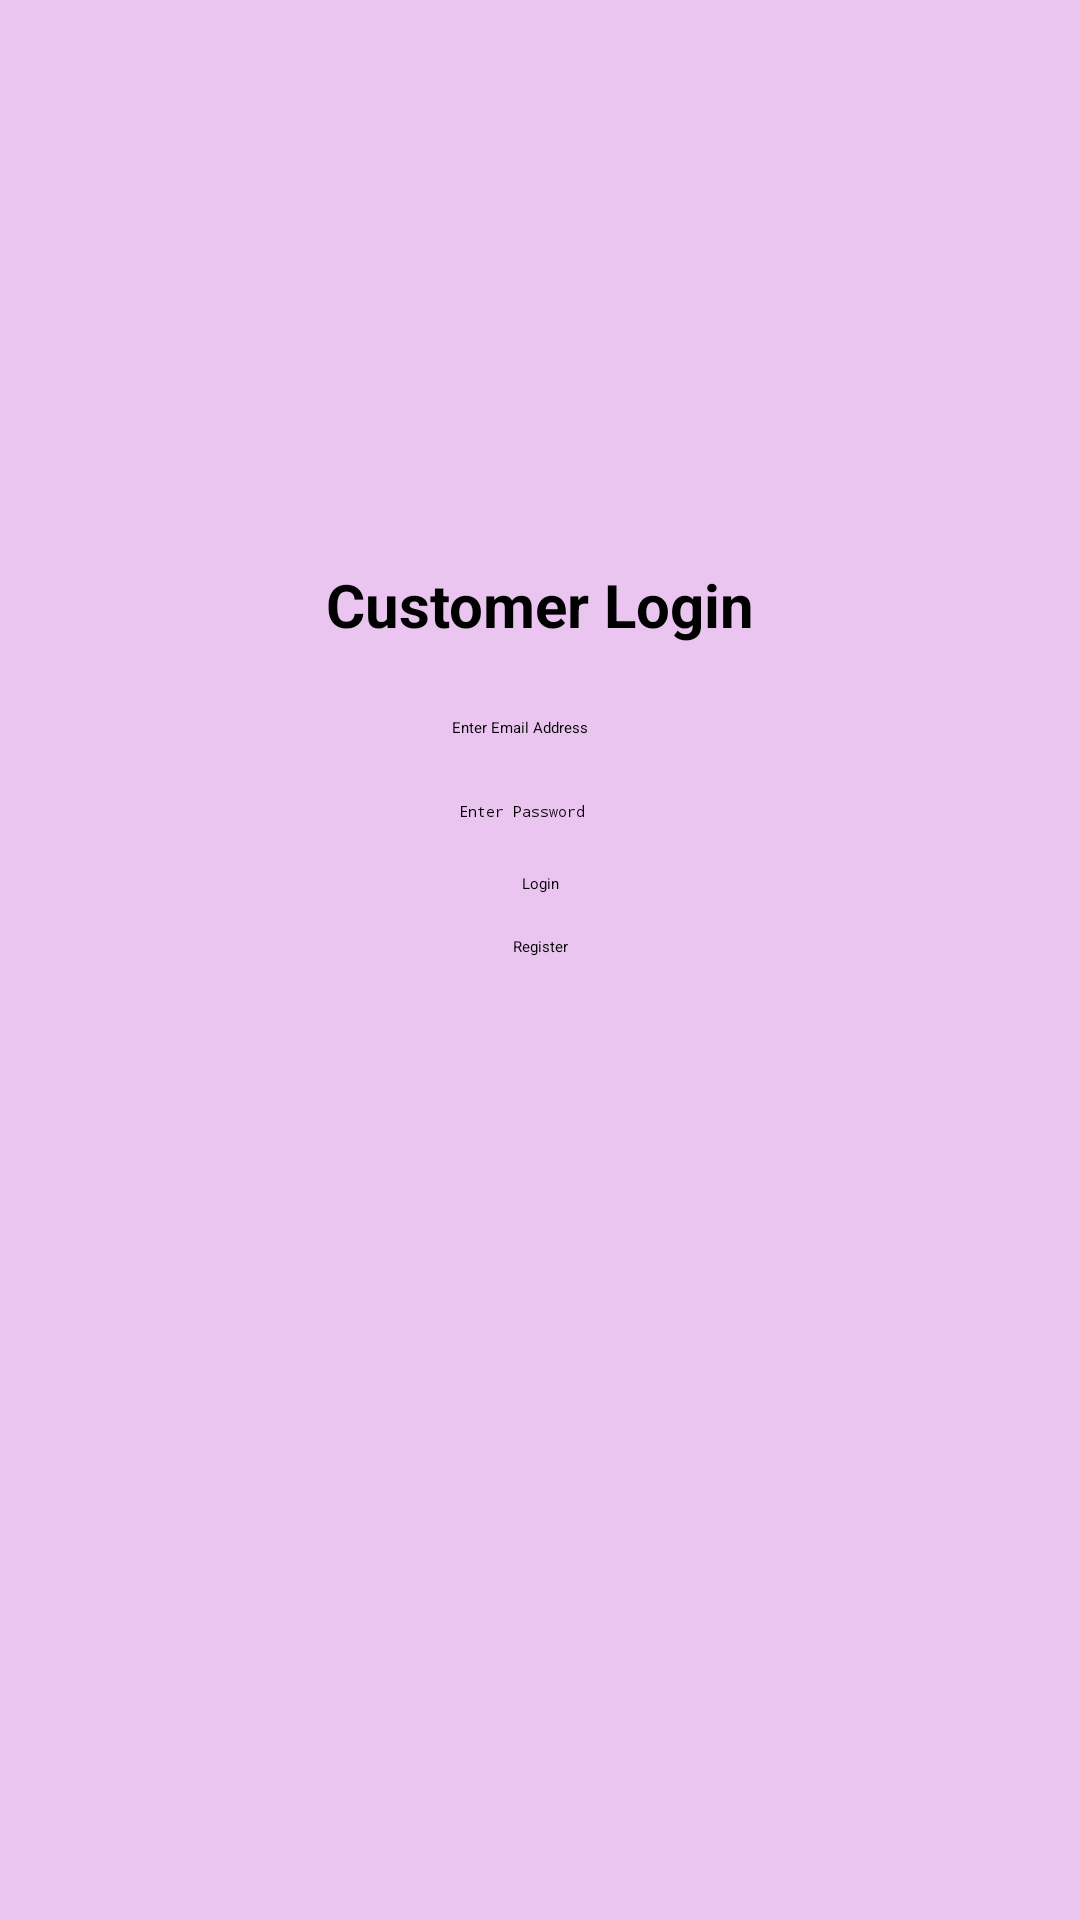

Reconstruct the res/layout file that produces this screen, plus the resources it refers to.
<!-- AndroidManifest.xml: application theme Theme.TheBloomRoom -->
<!-- res/layout/activity_customer_login.xml -->
<?xml version="1.0" encoding="utf-8"?>
<androidx.constraintlayout.widget.ConstraintLayout xmlns:android="http://schemas.android.com/apk/res/android"
    xmlns:app="http://schemas.android.com/apk/res-auto"
    xmlns:tools="http://schemas.android.com/tools"
    android:layout_width="match_parent"
    android:layout_height="match_parent"
    android:background="#E9C5EF"
    tools:context=".CustomerLogin">

    <EditText
        android:id="@+id/customer_email_login_input"
        android:layout_width="wrap_content"
        android:layout_height="wrap_content"
        android:layout_marginTop="24dp"
        android:ems="10"
        android:hint="Enter Email Address"
        android:inputType="textEmailAddress"
        android:textColor="#000000"
        android:textColorHint="#000000"
        app:layout_constraintEnd_toEndOf="parent"
        app:layout_constraintHorizontal_bias="0.502"
        app:layout_constraintStart_toStartOf="parent"
        app:layout_constraintTop_toBottomOf="@+id/textView3" />

    <EditText
        android:id="@+id/customer_password_login_input"
        android:layout_width="wrap_content"
        android:layout_height="wrap_content"
        android:layout_marginTop="21dp"
        android:ems="10"
        android:hint=" Enter Password"
        android:inputType="textPassword"
        android:textColor="#000000"
        android:textColorHint="#000000"
        app:layout_constraintEnd_toEndOf="parent"
        app:layout_constraintStart_toStartOf="parent"
        app:layout_constraintTop_toBottomOf="@+id/customer_email_login_input" />

    <TextView
        android:id="@+id/textView3"
        android:layout_width="wrap_content"
        android:layout_height="wrap_content"
        android:layout_marginTop="188dp"
        android:text="Customer Login"
        android:textColor="#000000"
        android:textSize="20sp"
        android:textStyle="bold"
        app:layout_constraintEnd_toEndOf="parent"
        app:layout_constraintStart_toStartOf="parent"
        app:layout_constraintTop_toTopOf="parent" />

    <Button
        android:id="@+id/button"
        android:layout_width="wrap_content"
        android:layout_height="wrap_content"
        android:layout_marginTop="17dp"
        android:text="Login"
        android:onClick="CustomerLogin"
        app:layout_constraintEnd_toEndOf="parent"
        app:layout_constraintStart_toStartOf="parent"
        app:layout_constraintTop_toBottomOf="@+id/customer_password_login_input" />

    <TextView
        android:id="@+id/textView4"
        android:layout_width="wrap_content"
        android:layout_height="wrap_content"
        android:layout_marginTop="14dp"
        android:text="Register"
        android:textColor="#000000"
        android:onClick="CustomerRegister"
        app:layout_constraintEnd_toEndOf="parent"
        app:layout_constraintStart_toStartOf="parent"
        app:layout_constraintTop_toBottomOf="@+id/button" />
</androidx.constraintlayout.widget.ConstraintLayout>
<!-- resources referenced by this layout -->
<resources>

</resources>
